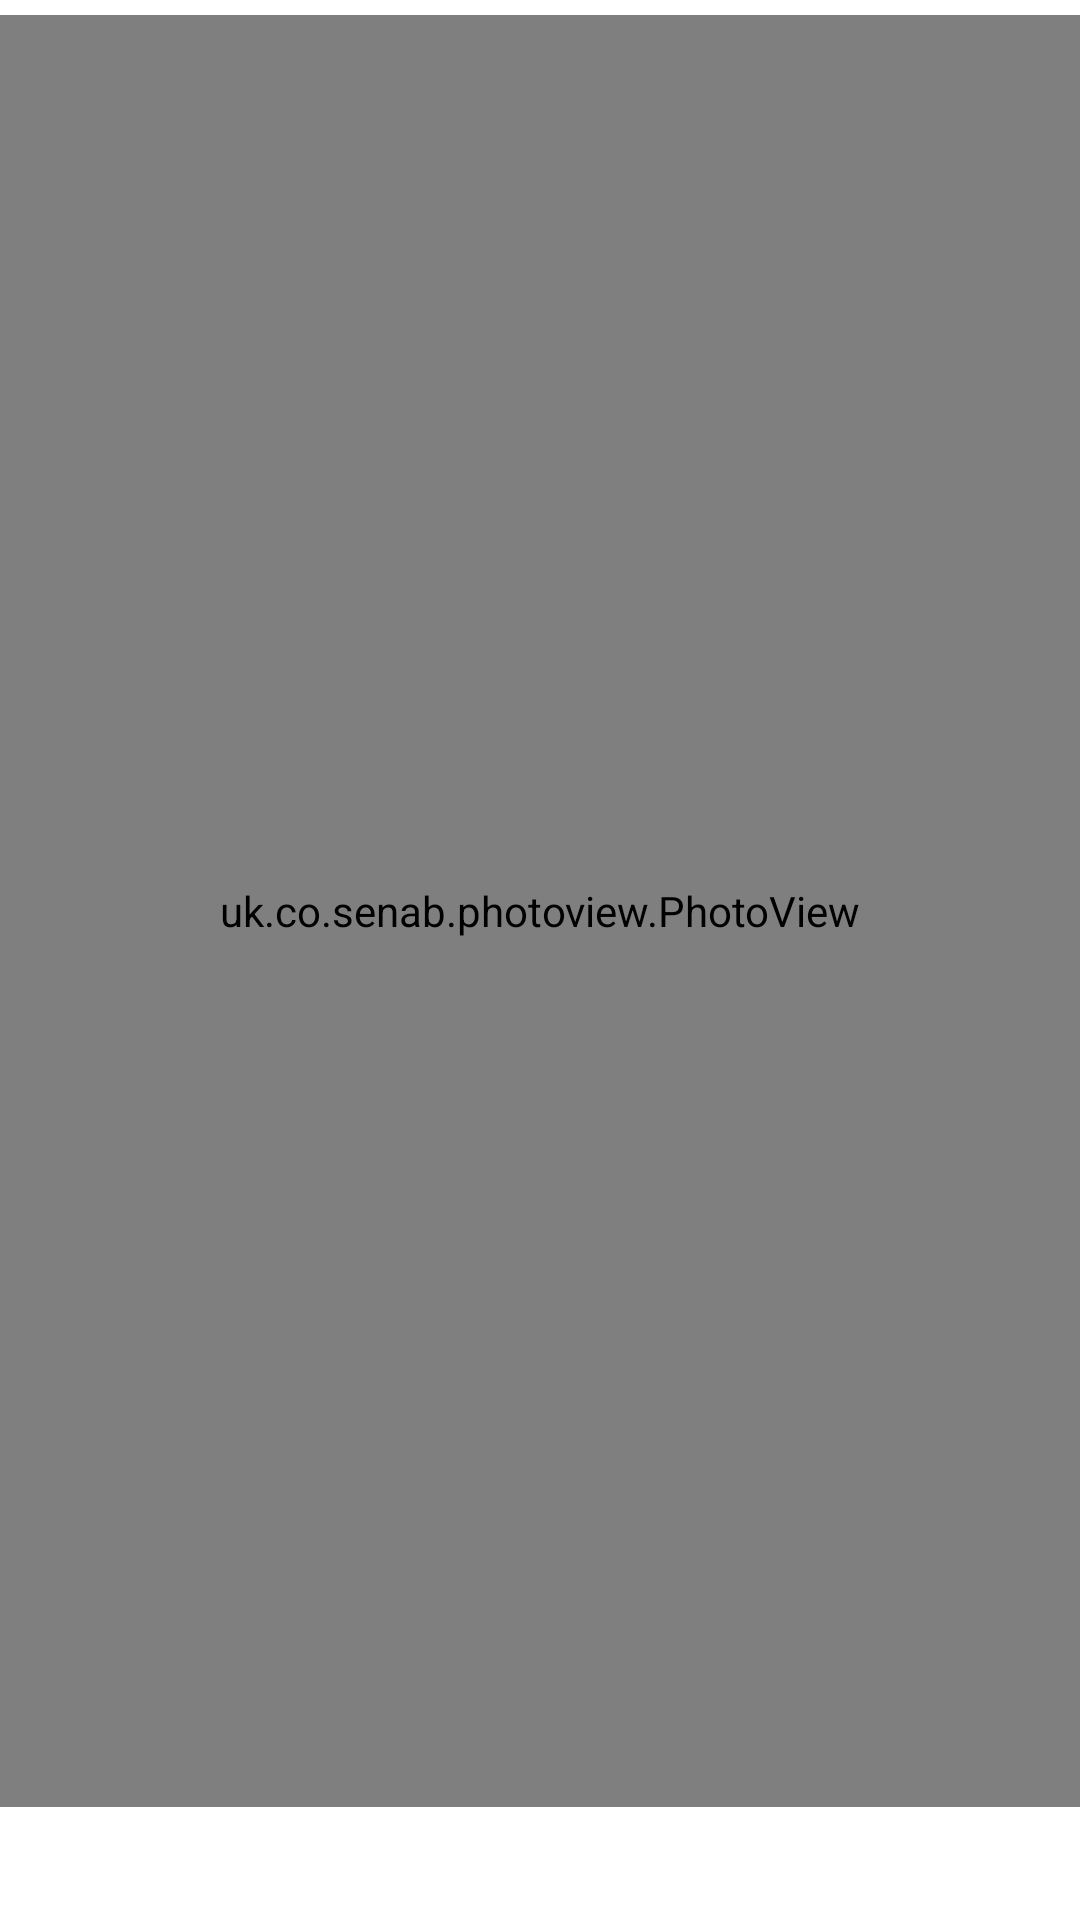

The Android layout XML behind this screen, and the referenced resources:
<!-- AndroidManifest.xml: application theme AppTheme -->
<!-- res/layout/fragment_comic_viewer.xml -->
<LinearLayout xmlns:android="http://schemas.android.com/apk/res/android"
    xmlns:tools="http://schemas.android.com/tools"
    android:orientation="vertical"
    android:layout_width="match_parent"
    android:layout_height="match_parent"
    android:paddingTop="5dp"
    tools:context="in.hiphopheads.comfortzone.ComicViewer.ComicViewerFragment">

    <uk.co.senab.photoview.PhotoView
        android:id="@+id/comic_image"
        android:layout_width="match_parent"
        android:layout_height="0dp"
        android:layout_weight="1"
        android:paddingRight="5dp"
        android:paddingLeft="5dp"
        android:scaleType="fitCenter" />

    <TextView
        android:id="@+id/comic_alt_text"
        android:layout_width="fill_parent"
        android:layout_height="wrap_content"
        android:paddingLeft="@dimen/activity_horizontal_margin"
        android:paddingRight="@dimen/activity_horizontal_margin"
        android:paddingBottom="@dimen/activity_vertical_margin"
        android:textSize="16dp" />

</LinearLayout>
<!-- resources referenced by this layout -->
<resources>
  <dimen name="activity_horizontal_margin">16dp</dimen>
  <dimen name="activity_vertical_margin">16dp</dimen>
  <style name="AppTheme" parent="android:Theme.Holo.Light.DarkActionBar">
          <item name="android:actionBarStyle">@style/mainActionBar</item>
      </style>
  <style name="mainActionBar" parent="@android:style/Widget.Holo.ActionBar">
          <item name="android:background">@android:color/holo_blue_light</item>
      </style>
</resources>
